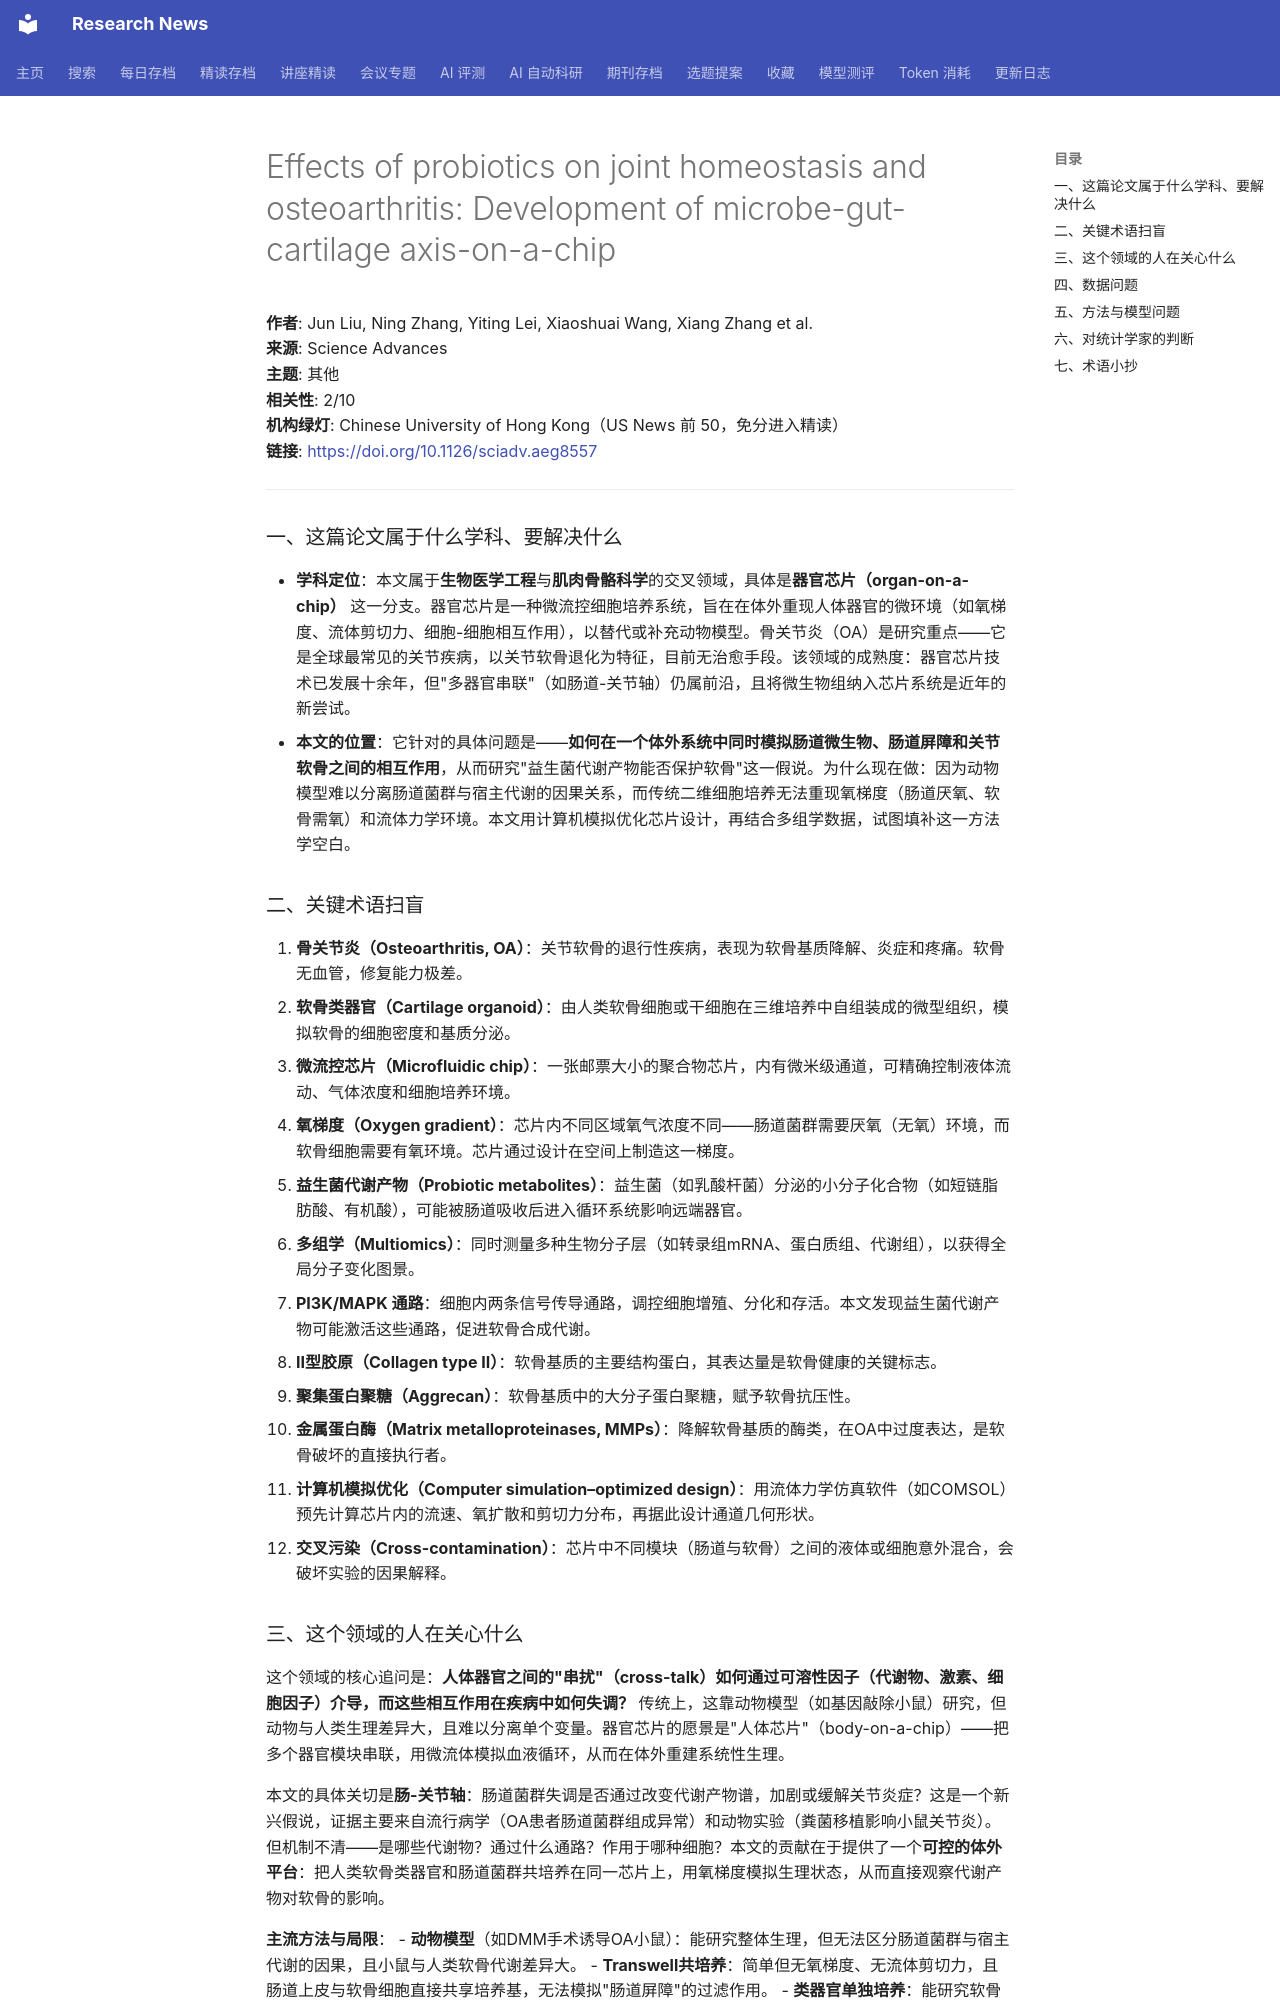

repository: cxy0714/research-news · page: deep_reads/2026-10-13-10.1126_sciadv.aeg8557/index.html · generator: mkdocs

# Effects of probiotics on joint homeostasis and osteoarthritis: Development of microbe-gut-cartilage axis-on-a-chip

**作者**: Jun Liu, Ning Zhang, Yiting Lei, Xiaoshuai Wang, Xiang Zhang et al.  
**来源**: Science Advances  
**主题**: 其他  
**相关性**: 2/10  
**机构绿灯**: Chinese University of Hong Kong（US News 前 50，免分进入精读）  
**链接**: <https://doi.org/10.1126/sciadv.aeg8557>

---

### 一、这篇论文属于什么学科、要解决什么

- **学科定位**：本文属于**生物医学工程**与**肌肉骨骼科学**的交叉领域，具体是**器官芯片（organ-on-a-chip）** 这一分支。器官芯片是一种微流控细胞培养系统，旨在在体外重现人体器官的微环境（如氧梯度、流体剪切力、细胞-细胞相互作用），以替代或补充动物模型。骨关节炎（OA）是研究重点——它是全球最常见的关节疾病，以关节软骨退化为特征，目前无治愈手段。该领域的成熟度：器官芯片技术已发展十余年，但"多器官串联"（如肠道-关节轴）仍属前沿，且将微生物组纳入芯片系统是近年的新尝试。
- **本文的位置**：它针对的具体问题是——**如何在一个体外系统中同时模拟肠道微生物、肠道屏障和关节软骨之间的相互作用**，从而研究"益生菌代谢产物能否保护软骨"这一假说。为什么现在做：因为动物模型难以分离肠道菌群与宿主代谢的因果关系，而传统二维细胞培养无法重现氧梯度（肠道厌氧、软骨需氧）和流体力学环境。本文用计算机模拟优化芯片设计，再结合多组学数据，试图填补这一方法学空白。

### 二、关键术语扫盲

1. **骨关节炎（Osteoarthritis, OA）**：关节软骨的退行性疾病，表现为软骨基质降解、炎症和疼痛。软骨无血管，修复能力极差。
2. **软骨类器官（Cartilage organoid）**：由人类软骨细胞或干细胞在三维培养中自组装成的微型组织，模拟软骨的细胞密度和基质分泌。
3. **微流控芯片（Microfluidic chip）**：一张邮票大小的聚合物芯片，内有微米级通道，可精确控制液体流动、气体浓度和细胞培养环境。
4. **氧梯度（Oxygen gradient）**：芯片内不同区域氧气浓度不同——肠道菌群需要厌氧（无氧）环境，而软骨细胞需要有氧环境。芯片通过设计在空间上制造这一梯度。
5. **益生菌代谢产物（Probiotic metabolites）**：益生菌（如乳酸杆菌）分泌的小分子化合物（如短链脂肪酸、有机酸），可能被肠道吸收后进入循环系统影响远端器官。
6. **多组学（Multiomics）**：同时测量多种生物分子层（如转录组mRNA、蛋白质组、代谢组），以获得全局分子变化图景。
7. **PI3K/MAPK 通路**：细胞内两条信号传导通路，调控细胞增殖、分化和存活。本文发现益生菌代谢产物可能激活这些通路，促进软骨合成代谢。
8. **II型胶原（Collagen type II）**：软骨基质的主要结构蛋白，其表达量是软骨健康的关键标志。
9. **聚集蛋白聚糖（Aggrecan）**：软骨基质中的大分子蛋白聚糖，赋予软骨抗压性。
10. **金属蛋白酶（Matrix metalloproteinases, MMPs）**：降解软骨基质的酶类，在OA中过度表达，是软骨破坏的直接执行者。
11. **计算机模拟优化（Computer simulation–optimized design）**：用流体力学仿真软件（如COMSOL）预先计算芯片内的流速、氧扩散和剪切力分布，再据此设计通道几何形状。
12. **交叉污染（Cross-contamination）**：芯片中不同模块（肠道与软骨）之间的液体或细胞意外混合，会破坏实验的因果解释。

### 三、这个领域的人在关心什么

这个领域的核心追问是：**人体器官之间的"串扰"（cross-talk）如何通过可溶性因子（代谢物、激素、细胞因子）介导，而这些相互作用在疾病中如何失调？** 传统上，这靠动物模型（如基因敲除小鼠）研究，但动物与人类生理差异大，且难以分离单个变量。器官芯片的愿景是"人体芯片"（body-on-a-chip）——把多个器官模块串联，用微流体模拟血液循环，从而在体外重建系统性生理。

本文的具体关切是**肠-关节轴**：肠道菌群失调是否通过改变代谢产物谱，加剧或缓解关节炎症？这是一个新兴假说，证据主要来自流行病学（OA患者肠道菌群组成异常）和动物实验（粪菌移植影响小鼠关节炎）。但机制不清——是哪些代谢物？通过什么通路？作用于哪种细胞？本文的贡献在于提供了一个**可控的体外平台**：把人类软骨类器官和肠道菌群共培养在同一芯片上，用氧梯度模拟生理状态，从而直接观察代谢产物对软骨的影响。

**主流方法与局限**：
- **动物模型**（如DMM手术诱导OA小鼠）：能研究整体生理，但无法区分肠道菌群与宿主代谢的因果，且小鼠与人类软骨代谢差异大。
- **Transwell共培养**：简单但无氧梯度、无流体剪切力，且肠道上皮与软骨细胞直接共享培养基，无法模拟"肠道屏障"的过滤作用。
- **类器官单独培养**：能研究软骨本身，但脱离系统性环境。
- 本文的芯片系统补上了"肠道屏障+氧梯度+流体流动"这三个关键生理条件，且用计算机模拟预先优化设计，避免了反复试错。
